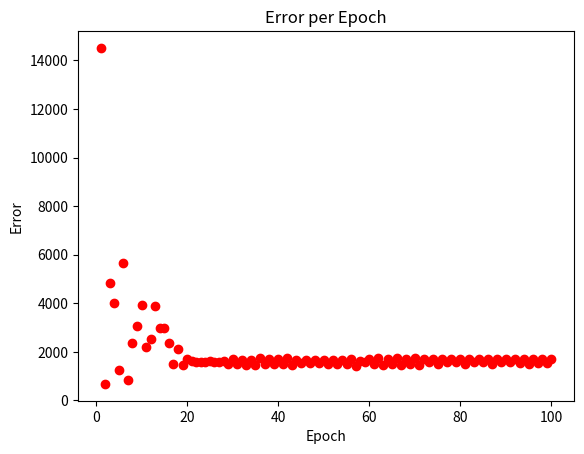
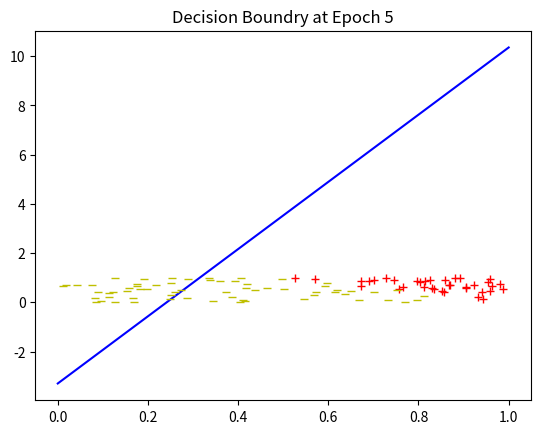
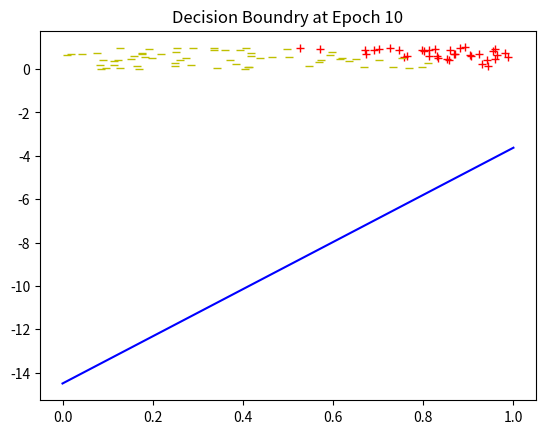
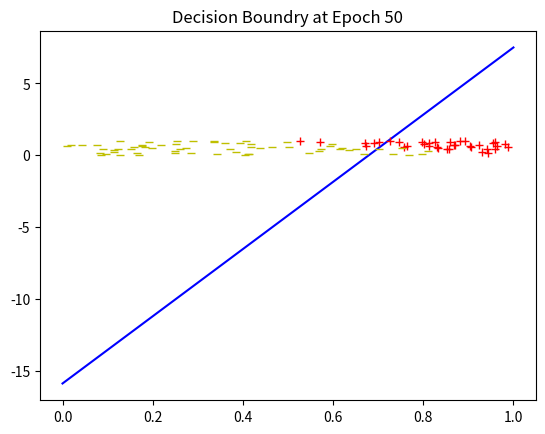
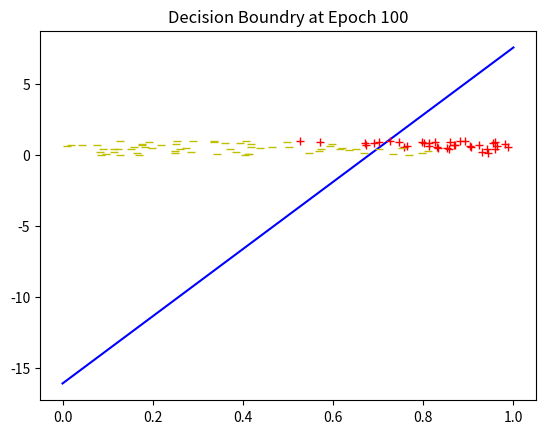

These charts were generated, in order, by the following Python code:
"""
@file Delta rule classification algorithm implementation for 20CS6037

[redacted]
"""
import numpy as np
import matplotlib.pyplot as plt
import pandas


class Delta(object):
    def __init__(self, train, labels, epoch, rate):
        """
        Initialize the delta training object

        @param train: The np array training data
        @param labels: The labels for the training data
        @param epoch: The number of iteratations to use for training
        @param rate: The learning rate eta
        """
        self.data = train 
        self.labels = labels
        self.w = np.random.rand(train.shape[1])
        self.epoch = epoch
        self.rate = rate
        self.df = pandas.DataFrame(self.data, columns=['bias', 'x1', 'x2'])
        self.df.insert(3, "labels", labels, True)

    @property
    def hypothesis(self):
        """
        Return the hypotheses using w*x
        """
        return self.data.dot(self.w)

    @property
    def error(self):
        """
        Calculate: 1/2(Summation(t - o)^2)
        
        @return the error according to the calculation above
        """
        return .5 * np.sum(np.square(self.labels - self.hypothesis))

    def train(self):
        """
        Use the training data to find the weights for the features and plot the error
        """
        for i in range(1, self.epoch + 1):
            # accumulate the error
            delta_w = self.cost()
            self.w += delta_w
            plt.figure(1)
            plt.plot(i, self.error, 'ro')

            # plot the decision boundry peridocially
            if i in (5, 10, 50, 100):
                plt.figure(i)
                x_data = np.linspace(0, 1, 100)
                x_in = [[x] for x in x_data]
                x_axis = np.asarray(x_in)
                x_axis = np.concatenate((x_in, x_axis), axis=1)
                x_axis = np.concatenate((np.ones((x_axis.shape[0], 1)), x_axis), axis=1)
                y_axis = x_axis.dot(self.w)
                plt.plot(x_data, y_axis, 'b-')

                # split up the data based on label and plot where it lies
                positive = self.df.loc[self.df['labels'] == 1]
                negative = self.df.loc[self.df['labels'] == -1]
                plt.plot(positive["x2"].values, positive["x1"].values, "r+")
                plt.plot(negative["x2"].values, negative["x1"].values, "y_")
                plt.title("Decision Boundry at Epoch %d" % i)       

        plt.figure(1)
        plt.ylabel('Error')
        plt.xlabel('Epoch')
        plt.title("Error per Epoch")
        plt.show()
    
    def cost(self):
        """
        The gradient decent for the delta rule: delta_w = eta(summation((td -od)*x))

        @return the delta change for the weights
        """
        return self.rate * np.dot((self.labels - np.sign(self.hypothesis)), self.data)



def concept(x1, x2):
    """
    The concept that we are trying to fit which is 𝑥1 + 2𝑥2 − 2 > 0

    @param x1: x1 in the equation
    @param x2: x2 in the equation

    @return The equations value
    """
    return np.sign(x1 + 2*x2 - 2)


if __name__ == "__main__":
    # generate repeatable random data
    np.random.seed(139)
    training = np.random.rand(100, 2)
    test = np.random.rand(100, 2)

    # generate labels for the data
    y_train = concept(training[:,0], training[:,1])
    y_test = concept(test[:,0], test[:,1])

    # add weights for the bias
    training = np.concatenate((np.ones((100, 1)), training), axis=1)
    test = np.concatenate((np.ones((100, 1)), test), axis=1)

    delta_rule = Delta(training, y_train, 100, 0.1)
    delta_rule.train()